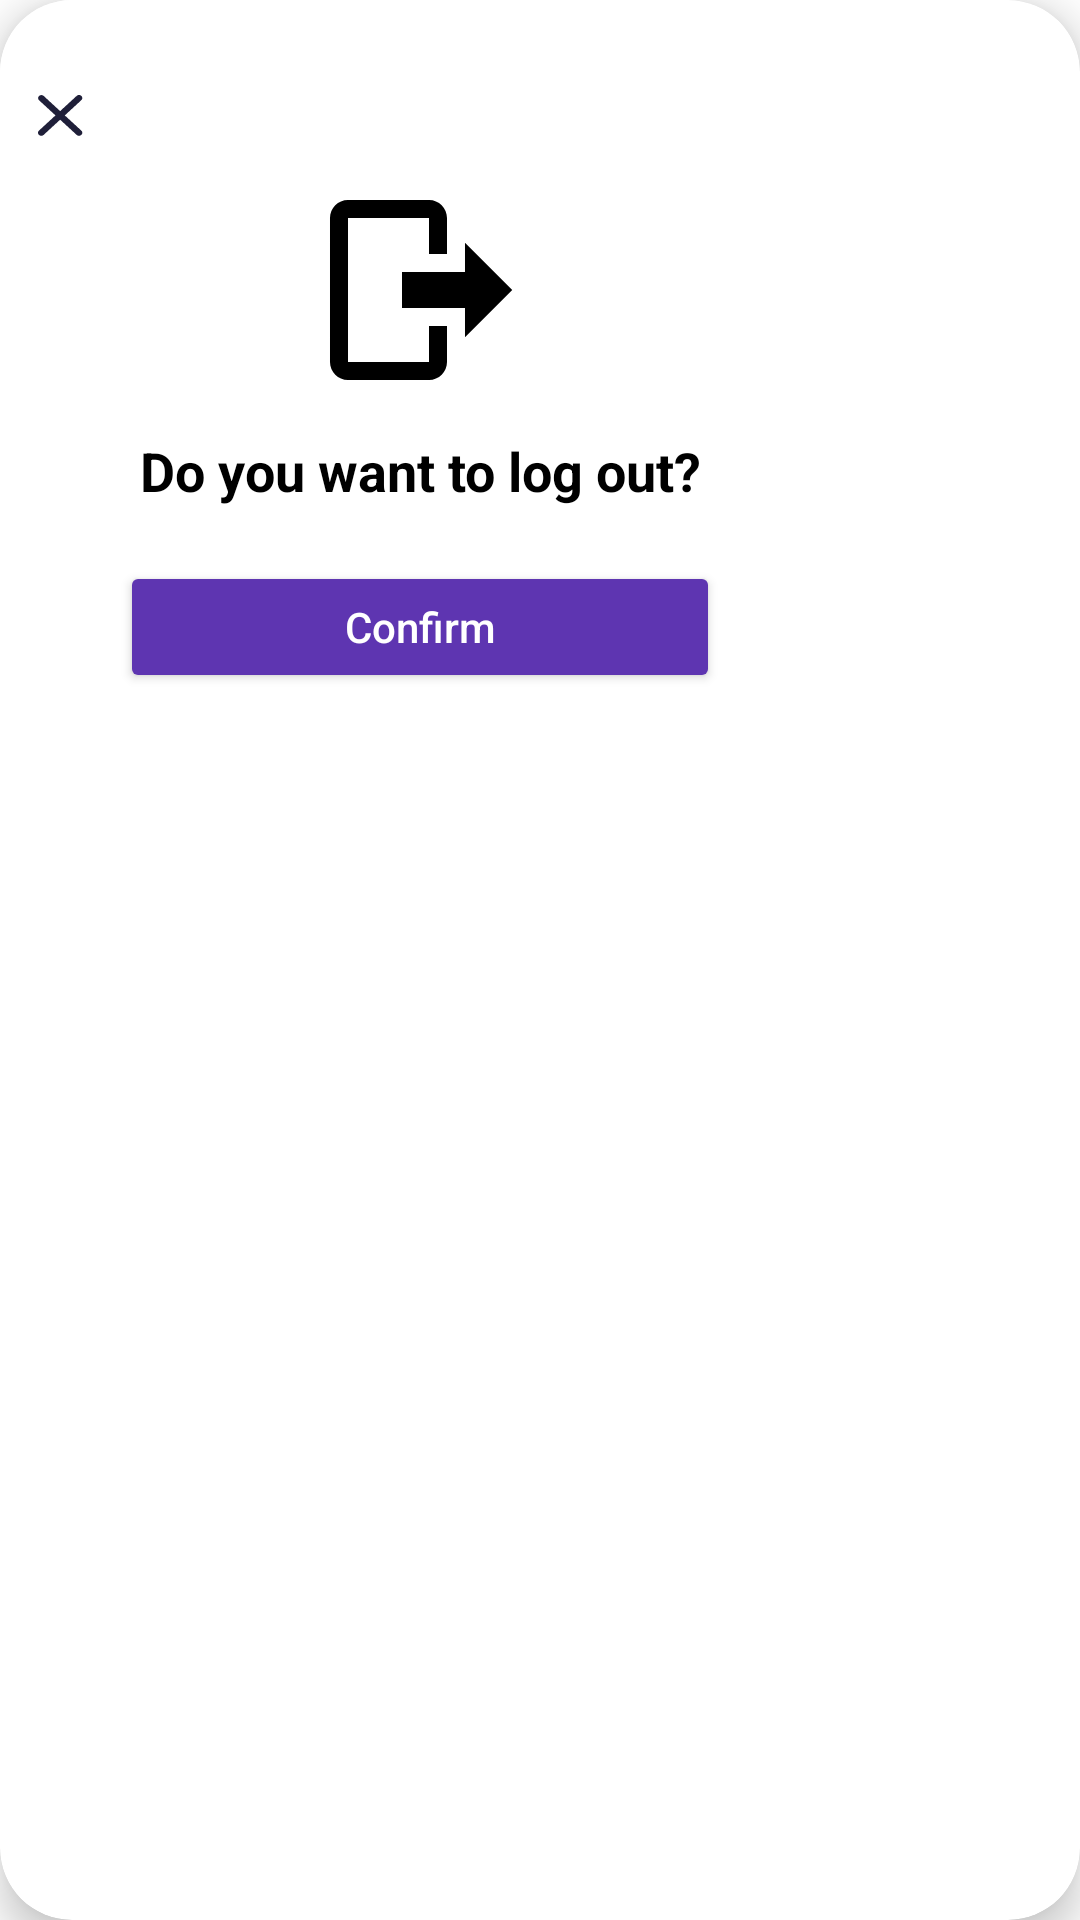

Produce the Android XML layout that renders to this screen, including the resource entries it uses.
<!-- AndroidManifest.xml: application theme Theme.NT118_EnglishVocabApp -->
<!-- res/layout/dialog_logout.xml -->
<?xml version="1.0" encoding="utf-8"?>
<androidx.cardview.widget.CardView xmlns:android="http://schemas.android.com/apk/res/android"
    xmlns:card_view="http://schemas.android.com/apk/res-auto"
    android:layout_width="wrap_content"
    android:layout_height="wrap_content"
    android:layout_gravity="center"
    android:background="@color/white"
    card_view:cardCornerRadius="24dp"
    card_view:cardElevation="8dp">

    <LinearLayout
        android:layout_width="280dp"
        android:layout_height="250dp"
        android:background="@color/white"
        android:gravity="center"
        android:orientation="vertical"
        android:paddingTop="12dp"
        android:paddingBottom="12dp">

        <ImageView
            android:id="@+id/ivClose"
            android:layout_width="28dp"
            android:layout_height="28dp"
            android:layout_gravity="left"
            android:layout_marginStart="6dp"
            android:layout_marginTop="6dp"
            android:contentDescription="Close"
            android:scaleType="centerInside"
            android:src="@drawable/close" />

        <ImageView
            android:id="@+id/ivIcon"
            android:layout_width="72dp"
            android:layout_height="72dp"
            android:layout_marginTop="8dp"
            android:contentDescription="Logout icon"
            android:src="@drawable/logout_icon" />

        <TextView
            android:id="@+id/tvTitle"
            android:layout_width="match_parent"
            android:layout_height="wrap_content"
            android:layout_marginTop="12dp"
            android:text="Do you want to log out?"
            android:textAlignment="center"
            android:textColor="@color/black"
            android:textSize="18sp"
            android:textStyle="bold" />

        <Button
            android:id="@+id/btnConfirm"
            android:layout_width="200dp"
            android:layout_height="44dp"
            android:layout_marginTop="18dp"
            android:backgroundTint="@color/purple_700"
            android:text="Confirm"
            android:textAllCaps="false"
            android:textColor="@android:color/white" />

    </LinearLayout>
</androidx.cardview.widget.CardView>
<!-- resources referenced by this layout -->
<resources>
  <color name="black">#FF000000</color>
  <color name="purple_700">#5E35B1</color>
  <color name="white">#FFFFFFFF</color>
  <!-- drawable close (drawable) -->
  <vector xmlns:android="http://schemas.android.com/apk/res/android"
      android:width="15dp"
      android:height="14dp"
      android:viewportWidth="15"
      android:viewportHeight="14">
    <path
        android:pathData="M1.889,0.309L7.382,5.367L12.876,0.309C12.977,0.212 13.098,0.135 13.232,0.082C13.366,0.029 13.51,0.001 13.656,0C13.802,-0.001 13.947,0.024 14.082,0.075C14.217,0.126 14.34,0.201 14.443,0.296C14.546,0.391 14.627,0.504 14.683,0.629C14.738,0.753 14.766,0.886 14.764,1.02C14.763,1.155 14.733,1.288 14.675,1.411C14.618,1.534 14.534,1.646 14.429,1.739L8.936,6.798L14.429,11.856C14.534,11.95 14.618,12.061 14.675,12.185C14.733,12.308 14.763,12.441 14.764,12.575C14.766,12.71 14.738,12.843 14.683,12.967C14.627,13.091 14.546,13.204 14.443,13.299C14.34,13.394 14.217,13.469 14.082,13.52C13.947,13.571 13.802,13.597 13.656,13.596C13.51,13.594 13.366,13.566 13.232,13.514C13.098,13.46 12.977,13.383 12.876,13.287L7.382,8.228L1.889,13.287C1.788,13.383 1.666,13.46 1.532,13.514C1.398,13.566 1.254,13.594 1.108,13.596C0.962,13.597 0.818,13.571 0.683,13.52C0.548,13.469 0.425,13.394 0.322,13.299C0.219,13.204 0.137,13.091 0.082,12.967C0.027,12.843 -0.001,12.71 0,12.575C0.001,12.441 0.032,12.308 0.089,12.185C0.147,12.061 0.23,11.95 0.335,11.856L5.829,6.798L0.335,1.739C0.135,1.549 0.025,1.293 0.027,1.028C0.03,0.762 0.145,0.509 0.349,0.321C0.552,0.134 0.828,0.027 1.116,0.025C1.404,0.023 1.682,0.125 1.889,0.309Z"
        android:fillColor="#1F1F39"/>
  </vector>
  <!-- drawable logout_icon (drawable) -->
  <vector xmlns:android="http://schemas.android.com/apk/res/android"
      android:width="1024dp"
      android:height="1024dp"
      android:viewportWidth="1024"
      android:viewportHeight="1024">
    <path
        android:fillColor="#FF000000"
        android:pathData="M725.3,736 L725.3,597.3 426.7,597.3 426.7,426.7 725.3,426.7 725.3,288 949.3,512 725.3,736M554.7,85.3C601.6,85.3 640,123.7 640,170.7L640,341.3 554.7,341.3 554.7,170.7 170.7,170.7 170.7,853.3 554.7,853.3 554.7,682.7 640,682.7 640,853.3C640,900.3 601.6,938.7 554.7,938.7L170.7,938.7C123.7,938.7 85.3,900.3 85.3,853.3L85.3,170.7C85.3,123.7 123.7,85.3 170.7,85.3L554.7,85.3Z"/>
  </vector>
  <style name="Theme.NT118_EnglishVocabApp" parent="Theme.MaterialComponents.DayNight.DarkActionBar">
          
          <item name="colorPrimary">@color/blue</item>
          <item name="colorPrimaryVariant">@color/dark_purple</item>
          
          <item name="colorOnPrimary">@android:color/white</item>
          
          <item name="colorSecondary">@color/teal_200</item>
          <item name="colorSecondaryVariant">@color/teal_700</item>
          <item name="colorOnSecondary">@android:color/white</item>
          
          <item name="android:statusBarColor">?attr/colorPrimaryVariant</item>
          
      </style>
  <color name="blue">#3D5CFF</color>
  <color name="dark_purple">#410FA3</color>
  <color name="teal_200">#03DAC5</color>
  <color name="teal_700">#018786</color>
</resources>
